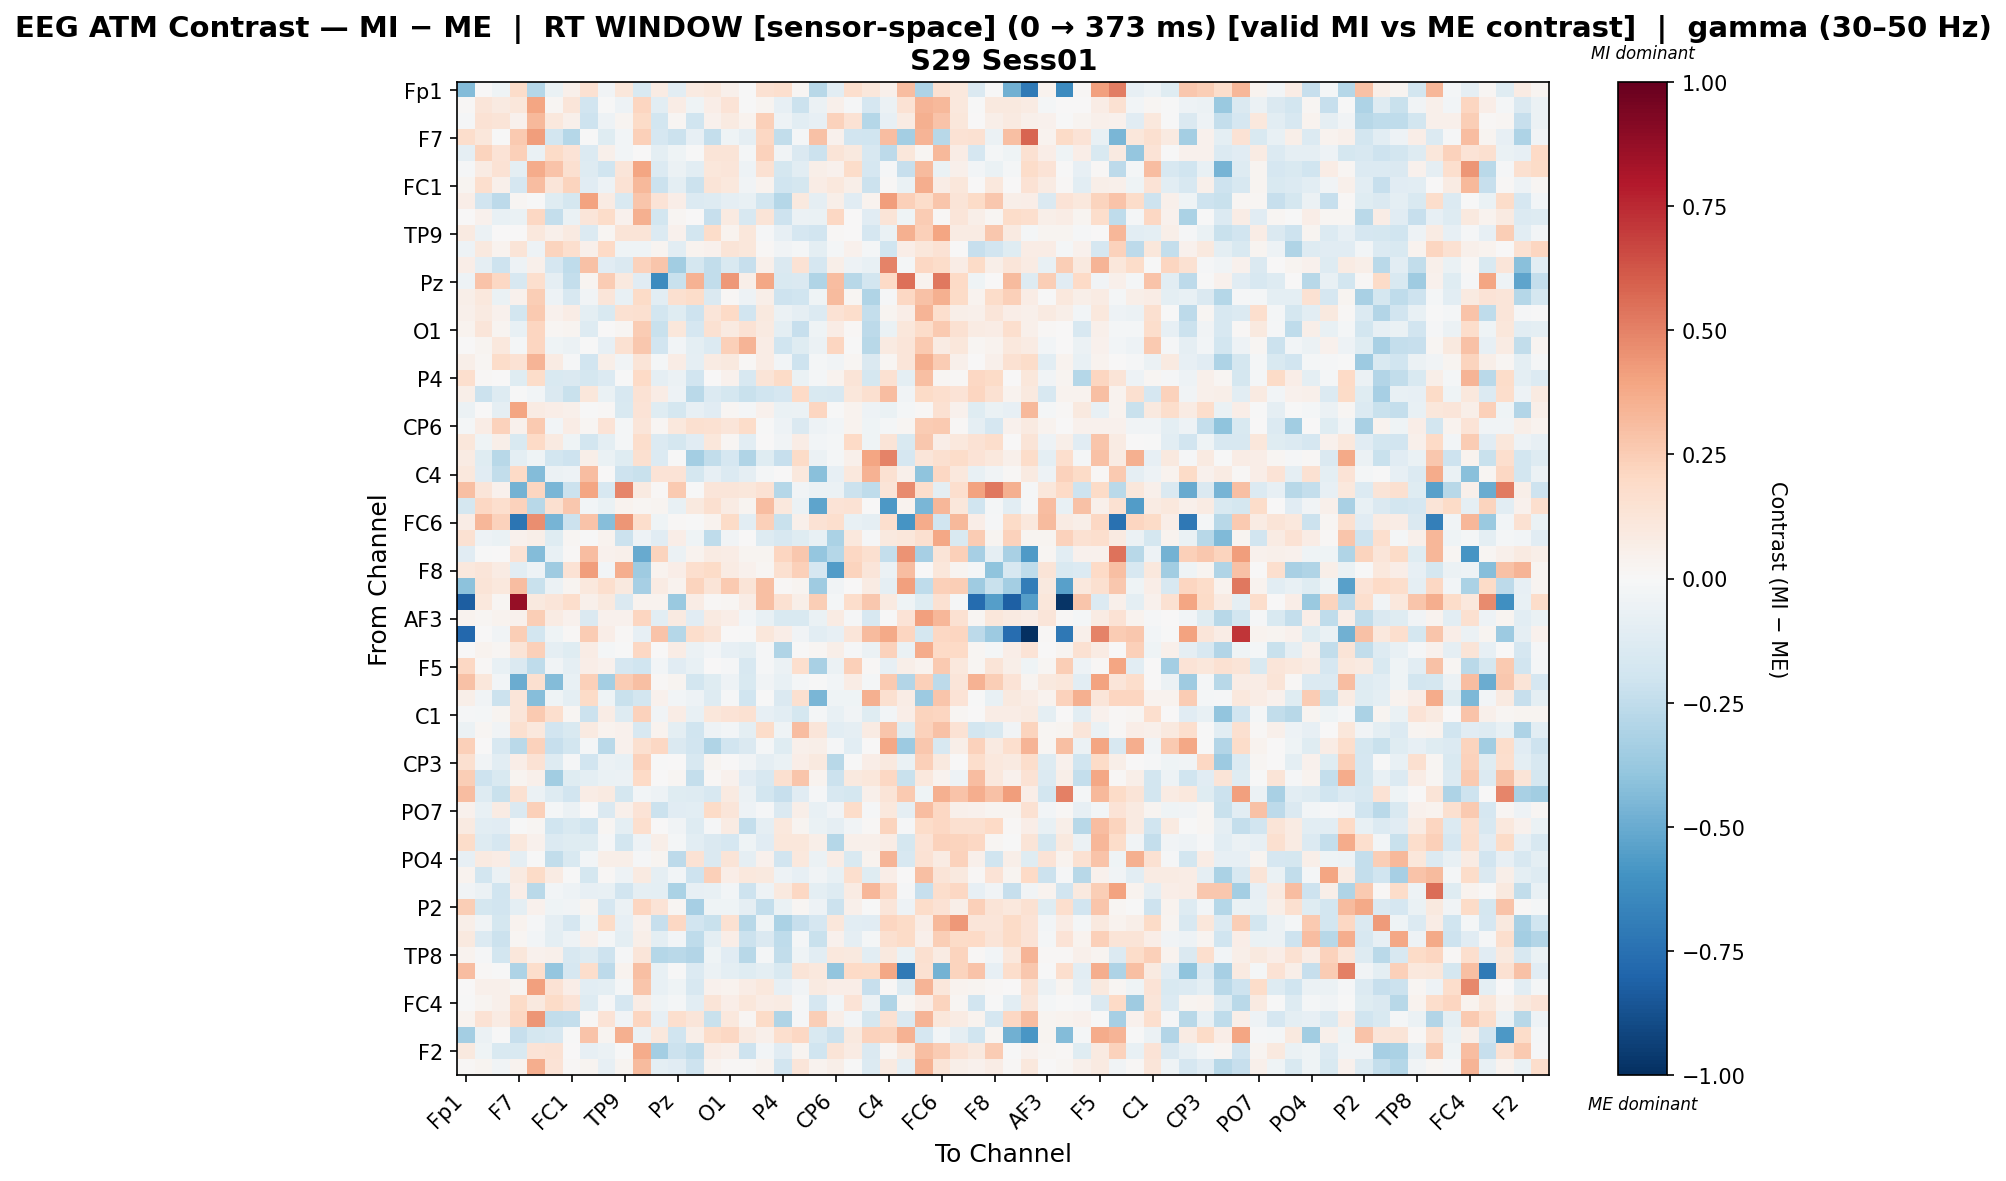

The table this chart was drawn from, first rows:
, Fp1, Fz, F3, F7, FT9, FC5, FC1, C3, T7, TP9, CP5, CP1, Pz, P3, P7, O1, Oz, O2, P4, P8, TP10, CP6, CP2
Fp1, -0.4358, 0.006704, -0.04021, 0.181, -0.2823, -0.06685, 0.05115, 0.1495, -0.03515, 0.1105, -0.1551, 0.08015, -0.1052, 0.09318, 0.1041, 0.04707, -0.003445, 0.1542, 0.1682, 0.01643, -0.2759, -0.102, 0.1657
Fz, 0.007884, 0.1197, 0.09047, 0.1119, 0.3928, 0.01934, 0.1183, -0.1879, -0.00198, -0.05223, 0.2162, -0.1039, 0.07584, -0.04646, 0.06843, 0.1368, -0.005658, 0.02665, -0.08041, -0.2115, -0.05683, 0.0501, -0.009623
F3, -0.008104, 0.1433, 0.1312, 0.04231, 0.3255, 0.1089, 0.05028, -0.2036, -0.05436, 0.03039, 0.1884, -0.1868, 0.01786, -0.2017, 0.04366, 0.0923, 0.03818, 0.2357, -0.04928, -0.1051, -0.07916, 0.2289, 0.1442
F7, 0.1778, 0.1147, -0.006129, 0.2632, 0.4148, -0.1835, -0.2863, -0.00116, -0.1227, -0.02517, 0.2386, -0.1676, -0.2176, -0.08053, -0.2367, -0.04472, -0.09281, 0.2092, -0.2493, -0.01563, 0.2961, 0.04156, -0.1903
FT9, -0.09042, 0.2205, 0.1357, 0.2357, -0.06457, 0.1901, 0.136, -0.1389, 0.05028, -0.0279, 0.005213, -0.09378, -0.04439, -0.007555, 0.1289, 0.1265, -0.02102, 0.2272, -0.03313, -0.1421, -0.2115, 0.1315, 0.1003
FC5, -0.01117, 0.08114, 0.1459, -0.09646, 0.3715, 0.2821, 0.1611, -0.1276, -0.2005, 0.1205, 0.3915, -0.1397, -0.05749, -0.1073, 0.1128, 0.1231, -0.05168, 0.1548, -0.1772, -0.1082, 0.05907, 0.04387, 0.1804
FC1, 0.02758, 0.1648, 0.05301, -0.1715, 0.3051, 0.1201, 0.226, -0.1168, -0.04717, 0.145, 0.3221, -0.2121, -0.09594, -0.2165, 0.131, 0.1093, -0.03473, 0.03414, -0.1982, -0.1727, 0.07301, 0.1041, 0.06114
C3, 0.06561, -0.1931, -0.2648, 0.02114, -0.00181, -0.1235, -0.1736, 0.3991, 0.08245, -0.1519, 0.2769, 0.1393, 0.06741, -0.1339, -0.1312, -0.08841, -0.07053, -0.1851, -0.2833, 0.09439, -0.09031, 0.05772, -0.1104
T7, 0.005798, 0.04247, -0.07124, -0.06409, 0.208, -0.2356, -0.06829, 0.1234, 0.1855, 0.04449, 0.355, -0.1856, 0.01704, 0.004876, -0.2307, 0.09259, -0.164, 0.1274, -0.2064, -0.05858, -0.06702, 0.2109, 0.002525
TP9, 0.09202, -0.05728, 0.006408, 0.002664, 0.1071, 0.04873, 0.09176, -0.1374, 0.0187, 0.1256, 0.1267, -0.1377, 0.03952, -0.1848, 0.1805, 0.0385, 0.1143, -0.01429, -0.08089, -0.1649, -0.1892, 0.01267, 0.005919
CP5, -0.05369, 0.0953, 0.03406, 0.1287, -0.0511, 0.2264, 0.1643, 0.05345, 0.1966, -0.0411, -0.04581, 0.02592, -0.1093, 0.03568, 0.04493, 0.1297, 0.1133, 0.0111, -0.03214, -0.01573, -0.09587, -0.0197, 0.0452
CP1, 0.06869, -0.09177, -0.2045, -0.04838, 0.05107, -0.1668, -0.2548, 0.2966, -0.1166, -0.1417, 0.2337, 0.2767, -0.3504, -0.1769, -0.2454, -0.1528, -0.2312, 0.05444, -0.1429, 0.1458, -0.165, 0.05787, -0.05072
Pz, -0.05089, 0.2888, 0.2104, -0.1588, 0.1658, -0.08768, -0.2356, 0.02747, 0.2563, 0.1015, -0.1107, -0.6265, -0.2207, 0.3452, -0.2478, 0.4326, 0.05557, 0.3833, -0.1528, -0.1432, -0.2969, 0.3111, -0.2767
P3, 0.05911, 0.1048, -0.06593, 0.04055, 0.2455, -0.05133, -0.161, -0.0333, 0.1243, -0.07091, 0.189, -0.1019, 0.1594, 0.1871, -0.1445, 0.01545, -0.04788, 0.05888, -0.2042, -0.2024, -0.04511, 0.3176, 0.02002
P7, 0.05072, 0.08872, 0.04147, -0.1819, 0.2588, 0.04412, 0.07143, -0.09852, -0.1506, 0.1562, 0.1603, -0.1831, -0.1249, -0.2056, 0.1196, 0.2009, -0.1927, 0.0951, -0.05936, -0.09324, -0.1361, 0.1408, 0.177
O1, 0.03568, 0.1173, 0.02989, -0.07569, 0.2145, 0.01894, 0.02966, -0.1283, 0.006573, 0.01844, 0.2504, -0.2237, 0.1128, -0.1697, 0.1543, 0.09033, 0.1471, 0.08798, -0.09435, -0.2309, -0.04385, 0.07721, 0.01393
Oz, 0.007343, 0.02655, 0.1074, -0.02149, 0.2152, -0.04319, -0.05568, -0.00712, -0.07817, 0.15, 0.2671, -0.1925, -0.02933, -0.09393, -0.1352, 0.2357, 0.3413, 0.07768, -0.1975, -0.118, -0.05847, 0.2167, -0.003018
O2, 0.05644, 0.01715, 0.1863, 0.1422, 0.3432, 0.08034, -0.01311, -0.1912, 0.06097, -0.03401, 0.1278, -0.02198, 0.07684, -0.08959, 0.08375, 0.09559, 0.01203, 0.07477, -0.02361, -0.2038, -0.02284, -0.03625, 0.0186
P4, 0.1662, 0.01509, 0.0002171, -0.1179, 0.1854, -0.152, -0.1483, -0.1745, -0.1396, -0.003374, 0.1992, -0.0886, -0.05489, -0.1895, 0.0001621, 0.0411, -0.1607, 0.132, 0.1919, -0.06409, -0.0193, 0.03555, 0.1296
P8, 0.05755, -0.2151, -0.1261, -0.004332, -0.02842, -0.148, -0.2192, 0.1152, -0.06946, -0.1607, 0.141, 0.07802, -0.04778, -0.2705, -0.1338, -0.1749, -0.2262, -0.197, -0.1651, 0.1976, -0.149, -0.1589, 0.1134
TP10, -0.05515, 4.352725231174247e-05, -0.09215, 0.3923, 0.08022, 0.06555, 0.04919, -0.0001166, 0.009702, -0.1515, 0.1382, -0.1205, -0.1758, -0.08553, -0.1134, 0.01817, -0.02052, 0.04303, -0.06659, -0.06023, 0.2147, -0.007528, 0.03863
CP6, -0.0172, 0.07793, 0.23, 0.04178, 0.2592, -0.02928, 0.07178, 0.01675, 0.1363, -0.01907, 0.1195, 0.01695, 0.1078, 0.1596, 0.1509, 0.1219, 0.1806, -0.006394, -0.05152, -0.148, -0.05336, -0.02422, 0.03882
CP2, 0.1139, -0.04119, 0.05506, -0.1543, 0.1994, 0.09161, -0.04591, -0.1803, -0.09882, -0.01854, 0.1777, -0.1355, -0.1766, -0.1153, 0.117, 0.01941, -0.1063, 0.004635, -0.0376, 0.07364, -0.02521, -0.01884, 0.1957
Cz, 0.08124, -0.125, -0.28, -0.101, -0.041, -0.1845, -0.2076, 0.06111, -0.06286, -0.1216, 0.1564, -0.1332, -0.001958, -0.3367, -0.2461, -0.1668, -0.3045, -0.1205, -0.2267, 0.193, -0.06004, -0.0177, 0.04867
C4, 0.106, -0.1111, -0.2491, 0.1986, -0.4324, -0.05573, -0.04985, 0.3117, 0.001795, -0.2107, -0.2247, 0.1399, 0.1333, -0.1744, -0.08323, -0.1389, -0.08757, -0.02218, 0.003322, 0.106, -0.4148, -0.07951, 0.1031
T8, 0.3006, 0.1243, 0.04103, -0.4724, 0.2114, -0.4608, -0.2175, 0.3975, -0.1623, 0.4881, 0.08728, 0.01471, 0.2654, -0.002498, 0.1206, 0.1206, 0.111, 0.1468, -0.2833, -0.0375, -0.05487, -0.05641, -0.2169
FT10, -0.1779, 0.2038, 0.1646, 0.2296, -0.2783, 0.1588, 0.2672, -0.02607, -0.06625, 0.03566, 0.01789, 0.02885, -0.07253, 0.09486, 0.1615, 0.08158, 0.02683, 0.3123, 0.1079, -0.05862, -0.5308, 0.1368, 0.1462
FC6, 0.07677, 0.3344, 0.2322, -0.7327, 0.4617, -0.4624, -0.2163, 0.2849, -0.4286, 0.439, 0.172, -0.04378, 0.008442, -0.001097, 0.03531, 0.1912, -0.1052, 0.239, -0.2224, 0.05351, 0.1406, 0.1651, -0.07257
FC2, 0.1517, -0.05011, -0.06535, 0.04642, 0.05864, -0.1199, 0.02, -0.003922, 0.03337, -0.2167, -0.04924, -0.1096, 0.0644, -0.04054, -0.2546, -0.03131, 0.002732, -0.1254, -0.1603, -0.124, -0.07553, -0.315, 0.1087
F4, -0.1105, -0.004523, 0.0, 0.142, -0.4301, -0.07747, 0.009043, 0.3124, 0.04566, 0.05427, -0.5001, 0.2224, -0.05744, 0.03481, 0.08354, 0.07377, 0.02861, 0.02748, 0.2146, 0.2726, -0.3873, -0.2873, 0.2037
F8, 0.1058, 0.1189, 0.08069, -0.1045, -0.05444, -0.3591, 0.1446, 0.4213, -0.03045, 0.3644, -0.3552, 0.03277, 0.06383, 0.1693, 0.192, 0.08475, 0.04502, 0.02042, 0.1594, 0.2371, -0.1662, -0.5617, 0.2205
Fp2, -0.4095, 0.1281, 0.106, 0.3114, -0.2243, -0.0574, 0.03043, 0.1041, 0.1697, 0.09468, -0.3348, 0.07923, 0.03695, 0.2238, 0.1319, 0.262, 0.1288, 0.2996, 0.008687, 0.02964, -0.3565, -0.03158, 0.002423
AF7, -0.8269, 0.1063, 0.02074, 0.8705, 0.09697, 0.1204, 0.173, 0.05434, 0.09659, -0.1428, 0.03759, 0.03335, -0.3673, 0.07544, 0.01071, 0.01941, 0.07211, 0.2984, 0.1485, 0.05865, 0.244, -0.01726, 0.1787
AF3, 0.03324, 0.02025, 0.03796, 0.0455, 0.2431, 0.08343, 0.0433, -0.1456, 0.03913, 0.0465, 0.211, -0.1022, 0.09036, -0.1161, 0.0905, 0.06402, -0.0272, -0.07636, -0.1509, -0.1559, -0.06675, 0.08294, -0.01549
AFz, -0.7834, 0.0, -0.03581, 0.2461, -0.182, -0.04437, 0.01521, 0.2539, 0.06923, 0.01037, -0.07947, 0.2816, -0.2883, 0.1723, 0.1253, 0.003284, -0.007363, 0.1111, 0.06995, -0.03464, -0.108, -0.08518, 0.1233
F1, 0.002922, 0.0347, 0.02235, 0.127, 0.2387, -0.08865, -0.1249, 0.0766, -0.01566, -0.003805, 0.2086, 0.00515, 0.07088, -0.0547, -0.03118, -0.08046, -0.1001, -0.01357, -0.2999, -0.0003368, 0.02095, 0.05738, -0.01525
F5, 0.209, 0.009813, -0.07155, -0.1428, -0.2539, -0.03812, -0.09005, 0.06273, 0.04375, -0.1697, -0.2007, -0.0245, -0.1104, -0.07692, 0.001476, -0.01419, -0.1587, -0.009774, -0.06112, 0.1652, -0.3236, -0.05659, 0.237
FT7, 0.2937, 0.1135, -0.03021, -0.4989, 0.1578, -0.4366, -0.07441, 0.2421, -0.3386, 0.2539, 0.3039, 0.01485, 0.02722, -0.1823, -0.1243, -0.04811, -0.1533, -0.03319, -0.0724, -0.0218, -0.0038, -0.02973, 0.0749
FC3, 0.0575, -0.03669, -0.2164, 0.121, -0.4235, -0.04512, -0.09676, 0.1878, -0.0456, -0.2198, -0.1874, 0.04002, -0.03008, -0.04727, -0.1306, -0.01298, -0.196, -0.005696, -0.143, 0.1625, -0.4601, -0.04347, -0.04665
C1, -0.008034, -0.02338, 0.03083, 0.1227, 0.2606, 0.1668, 0.01939, -0.212, 0.07671, -0.1327, 0.2308, -0.03543, 0.07125, -0.07242, 0.1121, 0.1379, 0.1556, -0.08223, -0.1084, -0.1736, -0.02118, -0.07298, -0.03827
C5, -0.05556, 0.01903, -0.03257, 0.1565, 0.1082, -0.1922, -0.1502, 0.08958, 0.03544, 0.04669, -0.1583, 0.03837, -0.09651, -0.1992, -0.0531, -0.02996, -0.1008, 0.1804, -0.04226, 0.3055, 0.1222, -0.108, -0.09306
TP7, 0.2369, 0.005725, -0.1583, -0.2675, 0.2283, -0.2325, -0.185, -0.01802, -0.2719, 0.03949, 0.157, 0.2102, -0.1481, -0.1885, -0.3025, -0.1926, -0.143, -0.02201, -0.1209, 0.05395, 0.06033, -0.007976, -0.1063
CP3, 0.1591, -0.03693, -0.1025, 0.06295, 0.1432, -0.1309, -0.01207, -0.1883, -0.06183, -0.07073, 0.2268, -0.005481, 0.002226, -0.1596, 0.02362, 0.003174, -0.03173, -0.09229, -0.06975, 0.06959, 0.09898, -0.2737, -0.001139
P1, 0.2471, -0.2062, -0.1496, 0.02953, 0.04815, -0.3462, -0.1211, -0.09754, -0.06679, -0.06192, 0.2016, 0.005215, 0.0179, -0.2379, 0.007942, 0.04189, -0.1121, -0.1639, 0.1569, 0.2773, 0.03221, -0.2131, 0.09867
P5, 0.3087, -0.1309, -0.2257, 0.1515, -0.05969, -0.1319, -0.1921, 0.07239, 0.08805, -0.1748, -0.02952, -0.05053, -0.124, -0.1314, -0.1607, 0.08857, -0.05845, -0.1867, -0.2309, -0.1115, -0.01499, -0.1575, -0.1783
PO7, 0.04228, -0.07811, 0.08056, -0.1444, 0.2407, -0.01956, -0.06086, 0.0009175, -0.1451, 0.05268, 0.1396, -0.2121, -0.1152, -0.107, 0.1897, 0.1202, -0.05364, -0.01436, -0.1421, 0.0614, -0.07556, -0.0376, 0.1871
PO3, 0.08881, -0.1021, -0.1155, -0.001463, 0.02015, -0.203, -0.1485, -0.2023, 0.02339, -0.09859, 0.171, 0.001926, -0.037, -0.13, -0.01267, 0.07874, -0.2375, -0.09035, 0.1077, 0.02887, -0.0642, -0.08686, -0.03904
POz, 0.1865, -0.1322, -0.1681, 0.1077, 0.04606, -0.1399, -0.1195, -0.1237, -0.01322, -0.1835, -0.05204, 0.05553, -0.01622, -0.1038, -0.1435, -0.1658, -0.04405, -0.1151, 0.1139, 0.1171, 0.0554, -0.2824, 0.04719
PO4, -0.08473, 0.08746, 0.07678, -0.09203, -0.0003431, -0.2447, -0.1508, -0.02679, 0.0607, 0.05489, -0.0099, 0.03004, -0.2621, 0.1407, -0.1425, 0.1311, -0.09276, 0.04085, -0.1885, 0.1045, -0.05751, 0.07113, -0.149
PO8, 0.03142, -0.1826, -0.05974, 0.09011, 0.1942, 0.08237, -0.001909, -0.1741, 0.01094, -0.05294, 0.08976, -0.08681, -0.03118, -0.2035, 0.2353, 0.06731, 0.1054, 0.09955, -0.04725, -0.08484, -0.03428, -0.0736, 0.1667
P6, -0.03583, -0.05897, -0.1971, 0.06677, -0.2668, -0.02472, -0.05219, -0.084, -0.07309, -0.19, -0.0897, -0.09961, -0.3132, -0.08309, -0.07226, -0.02676, -0.2103, -0.04922, 0.09786, 0.208, -0.09653, -0.1315, 0.08565
P2, 0.2458, -0.1775, -0.1924, -0.09671, 0.04047, -0.04079, -0.03284, 0.02526, -0.1707, -0.06172, 0.2171, 0.1363, 0.01678, -0.3311, -0.03917, -0.04342, -0.08833, -0.2346, -0.06557, 0.02157, -0.0506, -0.2142, 0.05052
CPz, 0.05685, -0.0346, -0.174, 0.03517, -0.01511, -0.09251, -0.1674, -0.04657, 0.1906, -0.0843, 0.0466, -0.2289, 0.2042, -0.1876, -0.2252, 0.1513, -0.274, -0.0391, -0.3143, -0.2292, -0.1666, 0.1111, -0.104
CP4, 0.0938, -0.1355, -0.2113, 0.02052, -0.02408, -0.09741, -0.05321, 0.05227, -0.02017, -0.1009, 0.05651, -0.09557, -0.02437, -0.2549, -0.09691, 0.06629, -0.211, -0.148, -0.2538, -0.02251, -0.2239, 0.04037, -0.09264
TP8, 0.03649, -0.01142, -0.1813, 0.1132, 0.0397, 0.0479, -0.1622, -0.1302, -0.2091, -0.01408, 0.1208, -0.2831, -0.2691, -0.2949, -0.04254, -0.112, -0.2747, -0.01762, -0.2439, -0.03912, -0.1089, 0.1022, 0.1
C6, 0.305, 0.009591, -0.0005147, -0.3055, 0.1773, -0.3855, -0.1645, 0.1778, -0.2605, 0.03415, 0.3023, -0.07763, -0.0004447, -0.137, -0.05708, -0.09697, -0.121, -0.09448, -0.1545, 0.1314, 0.1028, -0.3963, 0.2015
C2, 0.001066, 0.04804, 0.0517, 0.02661, 0.4085, 0.1439, 0.06856, -0.1045, -0.09884, -0.02308, 0.2794, -0.0737, -0.04461, -0.1571, 0.04368, 0.03293, 0.07125, 0.105, -0.08575, -0.03414, 0.08831, 0.06651, 0.06625
FC4, -0.002731, 0.03098, 0.04994, 0.1891, 0.09821, 0.1936, 0.1396, -0.129, -0.014, -0.1643, 0.07117, -0.03985, -0.02175, -0.1086, 0.1288, 0.06876, 0.1164, 0.07274, 0.07907, -0.01225, -0.1697, -0.02476, 0.1333
FT8, 0.03753, 0.1459, 0.07959, 0.2094, 0.4432, -0.2438, -0.237, 0.01063, 0.1331, -0.0328, 0.2181, -0.07895, 0.166, 0.1181, -0.2211, 0.1042, 0.02243, 0.1901, -0.3012, -0.0114, 0.25, 0.05589, -0.02437
F6, -0.3398, -0.05837, -0.0009936, -0.2322, -0.1739, -0.1611, -0.001347, 0.2888, 0.02965, 0.3563, -0.06041, 0.1043, -0.1954, 0.05975, 0.1807, 0.2077, 0.08852, 0.05177, 0.166, 0.2098, -0.153, -0.2136, 0.1009
... 2 more rows
